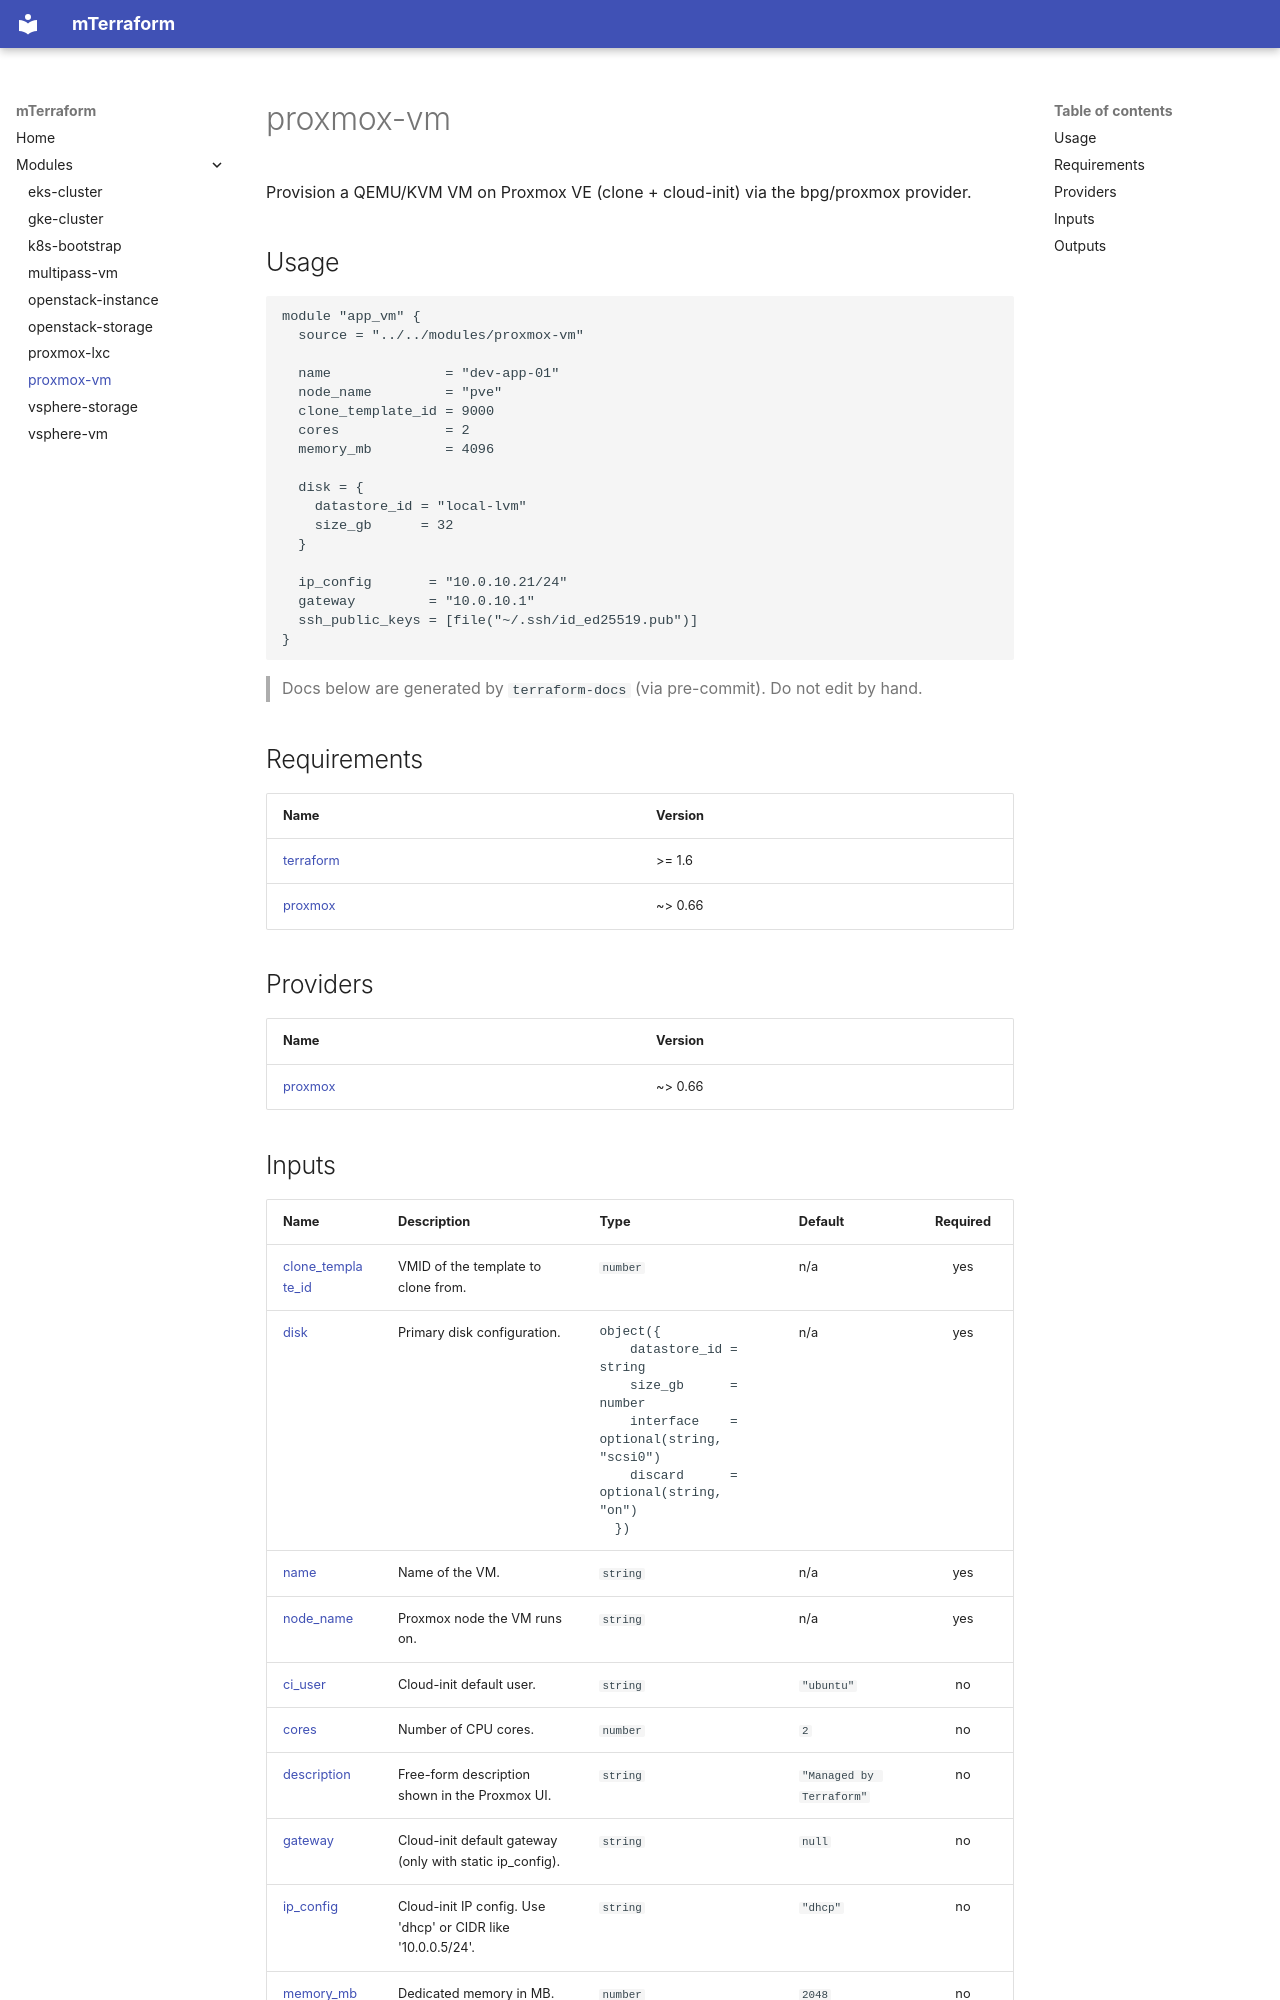

repository: millad90s/mTerraform · page: modules/proxmox-vm/index.html · generator: mkdocs

# proxmox-vm

Provision a QEMU/KVM VM on Proxmox VE (clone + cloud-init) via the bpg/proxmox provider.

## Usage

```hcl
module "app_vm" {
  source = "../../modules/proxmox-vm"

  name              = "dev-app-01"
  node_name         = "pve"
  clone_template_id = 9000
  cores             = 2
  memory_mb         = 4096

  disk = {
    datastore_id = "local-lvm"
    size_gb      = 32
  }

  ip_config       = "10.0.10.21/24"
  gateway         = "10.0.10.1"
  ssh_public_keys = [file("~/.ssh/id_ed25519.pub")]
}
```

> Docs below are generated by `terraform-docs` (via pre-commit). Do not edit by hand.

<!-- BEGIN_TF_DOCS -->
## Requirements

| Name | Version |
| ---- | ------- |
| <a name="requirement_terraform"></a> [terraform](#requirement\_terraform) | >= 1.6 |
| <a name="requirement_proxmox"></a> [proxmox](#requirement\_proxmox) | ~> 0.66 |

## Providers

| Name | Version |
| ---- | ------- |
| <a name="provider_proxmox"></a> [proxmox](#provider\_proxmox) | ~> 0.66 |
